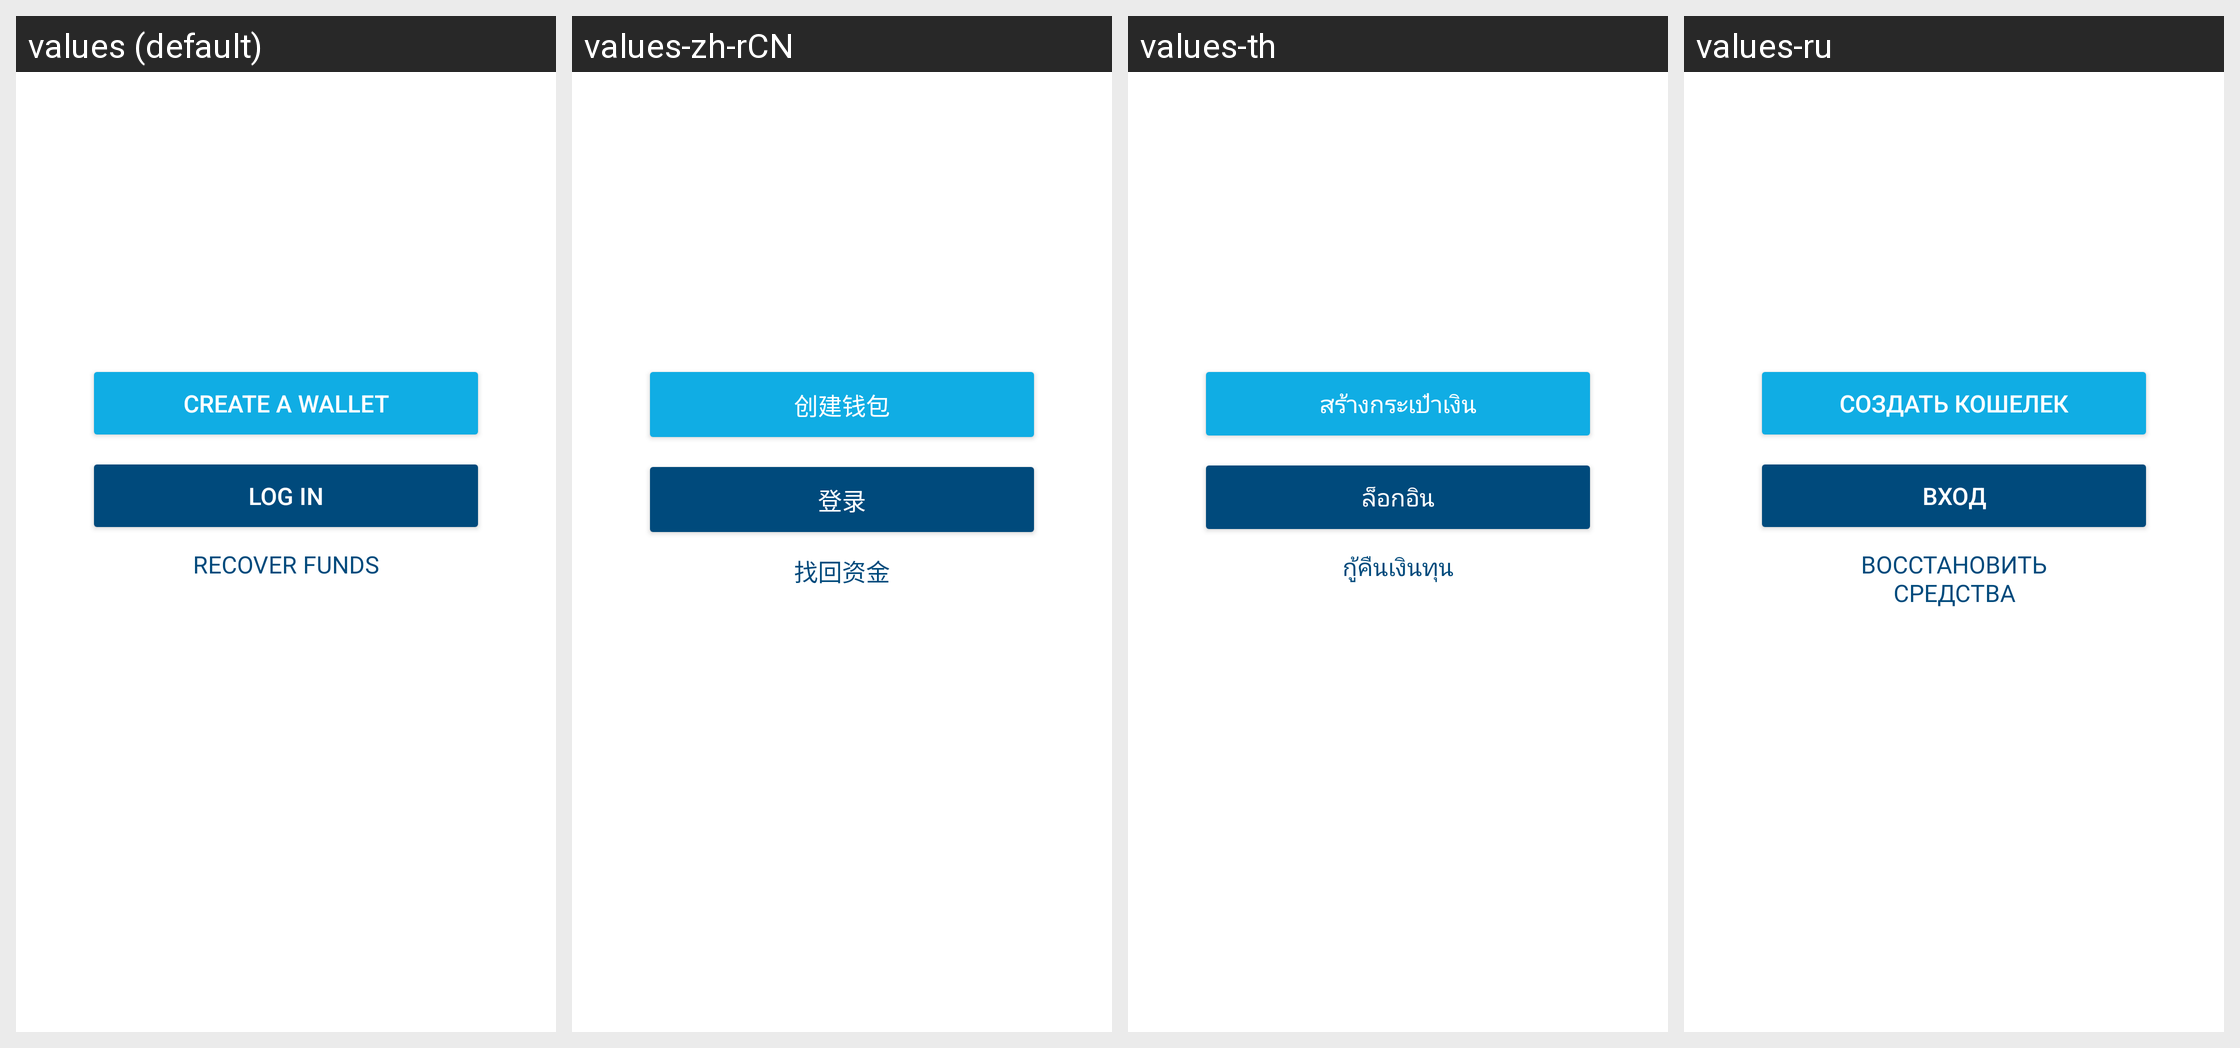

Translations of the strings shown on this Android screen, per locale in the grid:
Android screen res/layout/activity_landing.xml rendered under 4 locales, left to right: values (default), values-zh-rCN, values-th, values-ru. Device: Nexus 5 (rendered at 1080×1920; each locale shown at half size, 540×960, under a caption strip naming it); theme AppTheme.
Other locales in the repository, not shown: values-cs, values-de, values-es, values-fr, values-id, values-it, values-ja, values-ko, values-nl, values-pl, values-pt-rBR, values-tr, values-uk, values-vi.
Strings drawn on this screen, with the default value and each locale's value (text and hints the layout hard-codes, and strings that could not be matched under every locale, appear in the picture but are not listed):

create_a_wallet
  values: Create a wallet
  values-zh-rCN: 创建钱包
  values-th: สร้างกระเป๋าเงิน
  values-ru: Создать кошелек

log_in
  values: Log in
  values-zh-rCN: 登录
  values-th: ล็อกอิน
  values-ru: Вход

recover_funds
  values: Recover Funds
  values-zh-rCN: 找回资金
  values-th: กู้คืนเงินทุน
  values-ru: Восстановить средства
